Image classification data set "plantbase_images" (JoshEagle/plantbase on GitHub). Class labels (16): Ajuga, Allium, Campanula, Cirsium, Crataegus, Gentiana, Geranium, Iris, Malva, Narcissus, Ophrys, Rosa, Trifolium, Verbascum, Veronica, Viola.

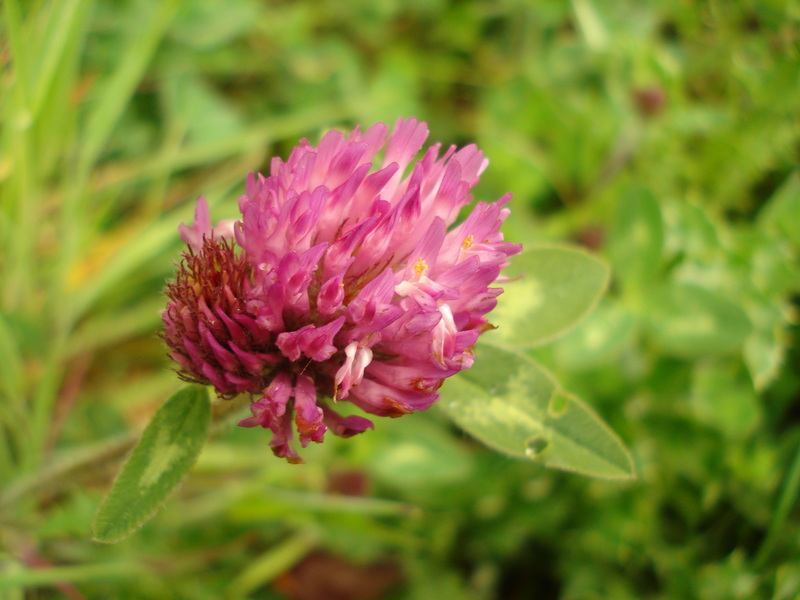
Label: Trifolium

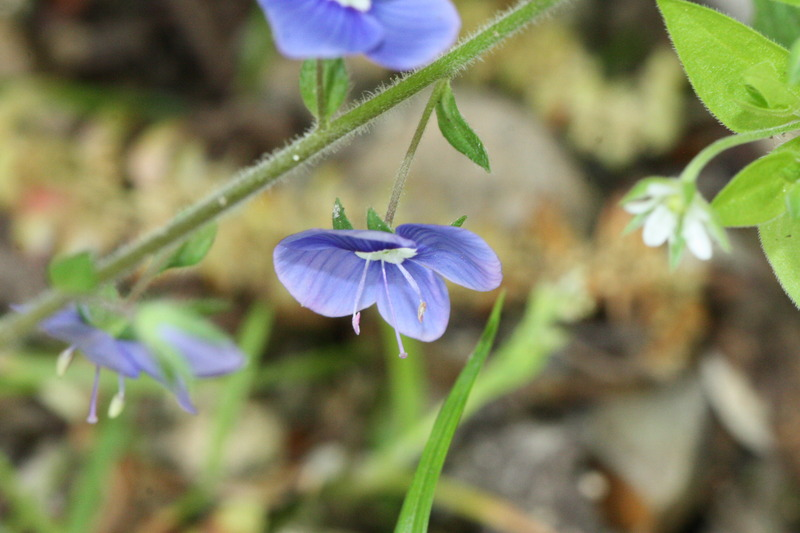
Label: Veronica

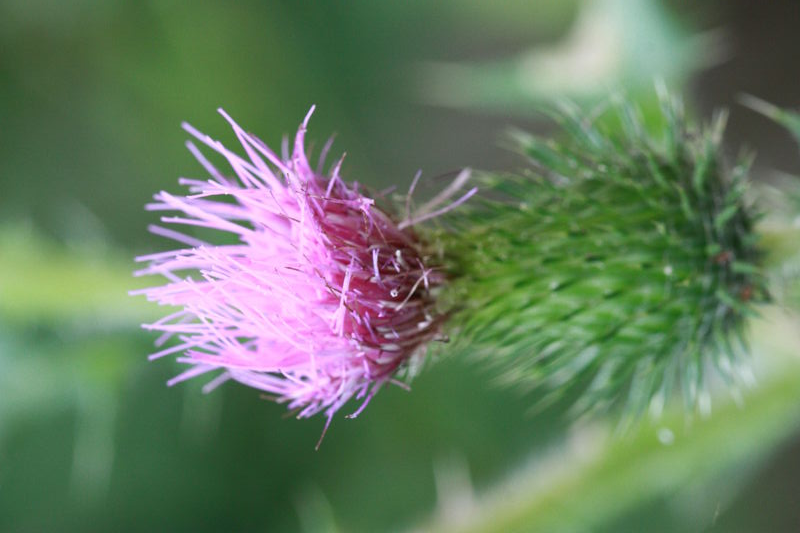
Label: Cirsium

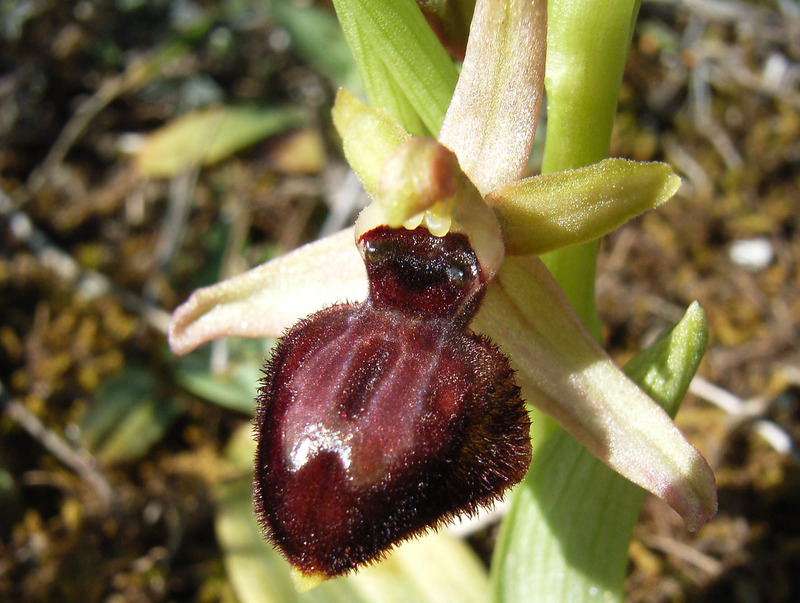
Label: Ophrys

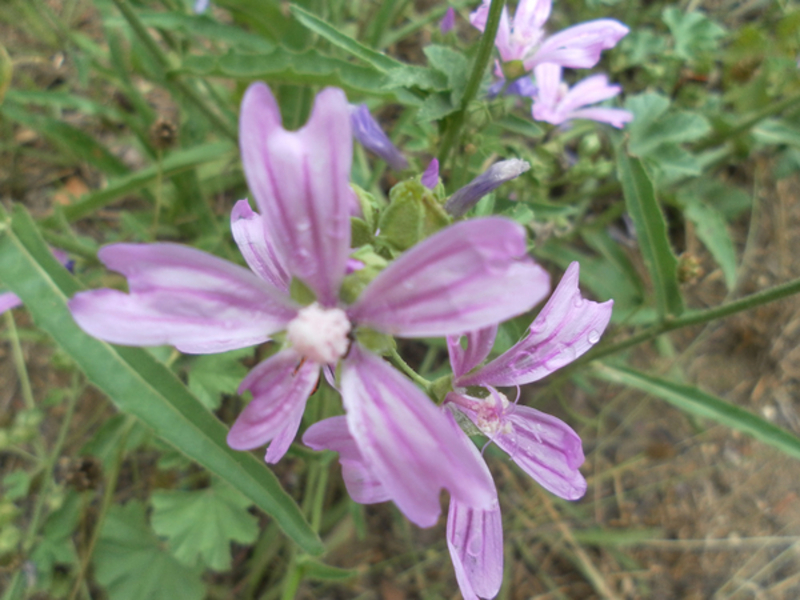
Label: Malva

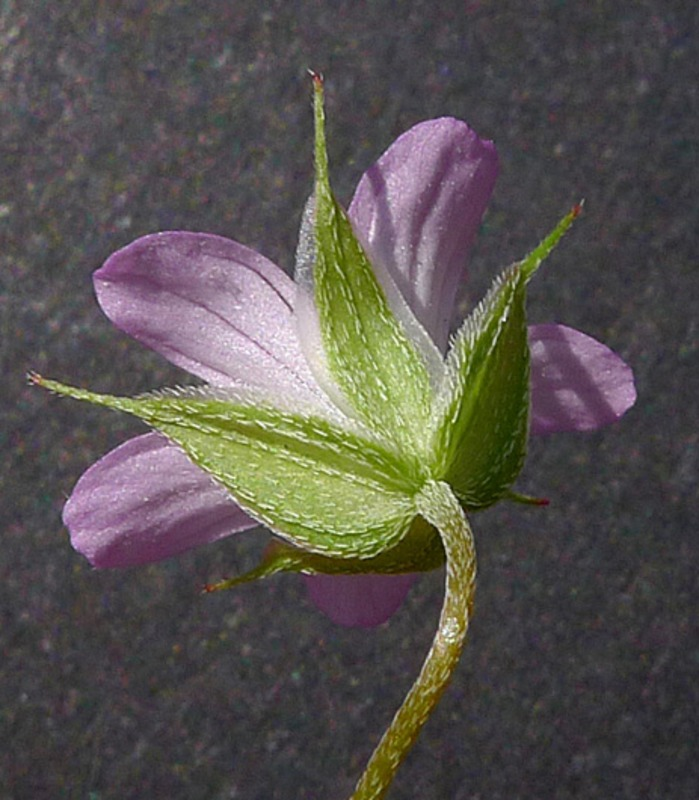
Label: Geranium
